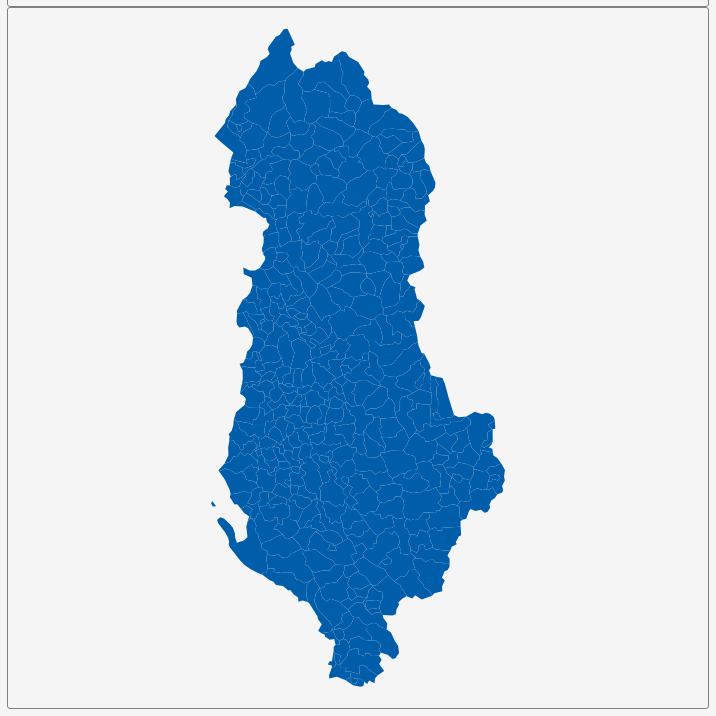
D3 v3 page, settled after 360 driven frames (6 s of simulated time); the page loaded 1 data file(s).


        var dim = 700;
        const center = {
            "lng": 20.1566,
            "lat": 41.1713
        };
        var scale = 10476;

        var title = document.getElementById('title');
        title.style.width = dim;
        title.style.marginLeft = "calc(50% - " + (dim / 2) + "px)";
        var map = document.getElementById('map')
        map.style.width = dim;
        map.style.marginLeft = "calc(50% - " + (dim / 2) + "px)";

        var tooltip = d3
            .select("#map")
            .append("div")
            .attr("class", "tooltip")
            .attr("opacity", 0);
        var width = dim,
            height = dim;

        var svg = d3.select("#map")
            .append("svg")
            .attr("width", width)
            .attr("height", height);

        scale = scale * .9// to give 5% padding on each side
        var projection = d3.geo.mercator()
            .center([center.lng, center.lat])
            .scale(scale)
            .translate([width / 2, height / 2]);
        var geoPath = d3.geo.path()
            .projection(projection);

        var g = svg.append("g");
        d3.json("geosource.json", function (json) {
            g.selectAll("path")
                .data(json.features)
                .enter()
                .append("path")
                .attr("d", geoPath)
                .attr("class", "polygon")
                .on("mouseover", mouseover)
                .on("mouseout", mouseout)
                .on("mousemove", mousemove);

            svg.call(d3.behavior.zoom().on("zoom", () => {
                g.attr("transform", "translate(" + d3.event.translate.join(",") + ")scale(" + d3.event.scale + ")");
            }));
        });
        function mouseover(d) {
            d3.select(this).attr("class", "hover");
            tooltip.style("opacity", 0.9);
            tooltip.html((d.properties.NAME_3 && "<b>" + d.properties.NAME_3 + "</b><br>" || '') +
                (d.properties.ENGTYPE_3 && d.properties.ENGTYPE_3 + "<br>" || '') +
                (d.properties.NAME_2 && d.properties.NAME_2 + "<br>" || '') +
                (d.properties.NAME_1 && d.properties.NAME_1));
        }
        function mouseout(d) {
            d3.select(this).attr("class", "polygon");
            tooltip.style("opacity", 0);
        }
        function mousemove(d) {
            tooltip.style({
                left: function () {
                    if (d3.event.pageX > 800) {
                        return d3.event.pageX - 180 + "px";
                    } else {
                        return d3.event.pageX + 23 + "px";
                    }
                },
                top: d3.event.pageY - 20 + "px",
            });
        }
    

### data: geosource.json
{
 "type": "FeatureCollection",
 "features": [
  {
   "type": "Feature",
   "geometry": {
    "type": "Polygon",
    "coordinates": "[... 1 items]"
   },
   "properties": {
    "GID_0": "ALB",
    "NAME_0": "Albania",
    "GID_1": "ALB.1_1",
    "NAME_1": "Berat",
    "NL_NAME_1": "",
    "GID_2": "ALB.1.1_1",
    "NAME_2": "Beratit",
    "NL_NAME_2": "",
    "GID_3": "ALB.1.1.1_1",
    "NAME_3": "Berat",
    "VARNAME_3": "",
    "NL_NAME_3": "",
    "TYPE_3": "Bashkia",
    "ENGTYPE_3": "Bashkia",
    "CC_3": "",
    "HASC_3": "AL.BE.BR.BE"
   }
  },
  {
   "type": "Feature",
   "geometry": {
    "type": "Polygon",
    "coordinates": "[... 1 items]"
   },
   "properties": {
    "GID_0": "ALB",
    "NAME_0": "Albania",
    "GID_1": "ALB.1_1",
    "NAME_1": "Berat",
    "NL_NAME_1": "",
    "GID_2": "ALB.1.1_1",
    "NAME_2": "Beratit",
    "NL_NAME_2": "",
    "GID_3": "ALB.1.1.2_1",
    "NAME_3": "Cukalat",
    "VARNAME_3": "Cukalt",
    "NL_NAME_3": "",
    "TYPE_3": "Commune",
    "ENGTYPE_3": "Commune",
    "CC_3": "",
    "HASC_3": "AL.BE.BR.CU"
   }
  },
  {
   "type": "Feature",
   "geometry": {
    "type": "Polygon",
    "coordinates": "[... 1 items]"
   },
   "properties": {
    "GID_0": "ALB",
    "NAME_0": "Albania",
    "GID_1": "ALB.1_1",
    "NAME_1": "Berat",
    "NL_NAME_1": "",
    "GID_2": "ALB.1.1_1",
    "NAME_2": "Beratit",
    "NL_NAME_2": "",
    "GID_3": "ALB.1.1.3_1",
    "NAME_3": "Kutalli",
    "VARNAME_3": "Kutali",
    "NL_NAME_3": "",
    "TYPE_3": "Commune",
    "ENGTYPE_3": "Commune",
    "CC_3": "",
    "HASC_3": "AL.BE.BR.KT"
   }
  },
  {
   "type": "Feature",
   "geometry": {
    "type": "Polygon",
    "coordinates": "[... 1 items]"
   },
   "properties": {
    "GID_0": "ALB",
    "NAME_0": "Albania",
    "GID_1": "ALB.1_1",
    "NAME_1": "Berat",
    "NL_NAME_1": "",
    "GID_2": "ALB.1.1_1",
    "NAME_2": "Beratit",
    "NL_NAME_2": "",
    "GID_3": "ALB.1.1.4_1",
    "NAME_3": "Lumas",
    "VARNAME_3": "",
    "NL_NAME_3": "",
    "TYPE_3": "Commune",
    "ENGTYPE_3": "Commune",
    "CC_3": "",
    "HASC_3": "AL.BE.BR.LU"
   }
  },
  {
   "type": "Feature",
   "geometry": {
    "type": "Polygon",
    "coordinates": "[... 1 items]"
   },
   "properties": {
    "GID_0": "ALB",
    "NAME_0": "Albania",
    "GID_1": "ALB.1_1",
    "NAME_1": "Berat",
    "NL_NAME_1": "",
    "GID_2": "ALB.1.1_1",
    "NAME_2": "Beratit",
    "NL_NAME_2": "",
    "GID_3": "ALB.1.1.5_1",
    "NAME_3": "Otllak",
    "VARNAME_3": "Otilak",
    "NL_NAME_3": "",
    "TYPE_3": "Commune",
    "ENGTYPE_3": "Commune",
    "CC_3": "",
    "HASC_3": "AL.BE.BR.OT"
   }
  },
  {
   "type": "Feature",
   "geometry": {
    "type": "Polygon",
    "coordinates": "[... 1 items]"
   },
   "properties": {
    "GID_0": "ALB",
    "NAME_0": "Albania",
    "GID_1": "ALB.1_1",
    "NAME_1": "Berat",
    "NL_NAME_1": "",
    "GID_2": "ALB.1.1_1",
    "NAME_2": "Beratit",
    "NL_NAME_2": "",
    "GID_3": "ALB.1.1.6_1",
    "NAME_3": "Poshnjë",
    "VARNAME_3": "",
    "NL_NAME_3": "",
    "TYPE_3": "Commune",
    "ENGTYPE_3": "Commune",
    "CC_3": "",
    "HASC_3": "AL.BE.BR.PS"
   }
  },
  {
   "type": "Feature",
   "geometry": {
    "type": "Polygon",
    "coordinates": "[... 1 items]"
   },
   "properties": {
    "GID_0": "ALB",
    "NAME_0": "Albania",
    "GID_1": "ALB.1_1",
    "NAME_1": "Berat",
    "NL_NAME_1": "",
    "GID_2": "ALB.1.1_1",
    "NAME_2": "Beratit",
    "NL_NAME_2": "",
    "GID_3": "ALB.1.1.7_1",
    "NAME_3": "Roshnik",
    "VARNAME_3": "",
    "NL_NAME_3": "",
    "TYPE_3": "Commune",
    "ENGTYPE_3": "Commune",
    "CC_3": "",
    "HASC_3": "AL.BE.BR.RO"
   }
  },
  {
   "type": "Feature",
   "geometry": {
    "type": "Polygon",
    "coordinates": "[... 1 items]"
   },
   "properties": {
    "GID_0": "ALB",
    "NAME_0": "Albania",
    "GID_1": "ALB.1_1",
    "NAME_1": "Berat",
    "NL_NAME_1": "",
    "GID_2": "ALB.1.1_1",
    "NAME_2": "Beratit",
    "NL_NAME_2": "",
    "GID_3": "ALB.1.1.8_1",
    "NAME_3": "Sinjë",
    "VARNAME_3": "",
    "NL_NAME_3": "",
    "TYPE_3": "Commune",
    "ENGTYPE_3": "Commune",
    "CC_3": "",
    "HASC_3": "AL.BE.BR.SI"
   }
  },
  "... 370 more items"
 ]
}